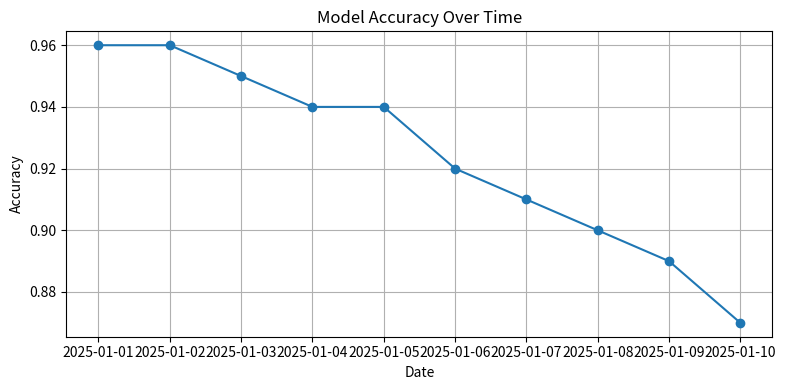
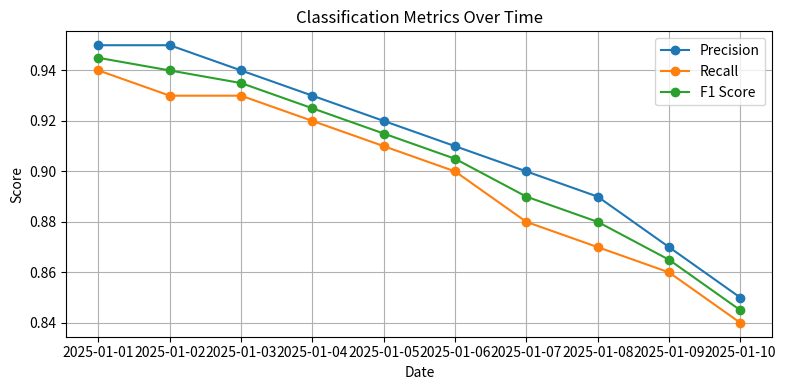
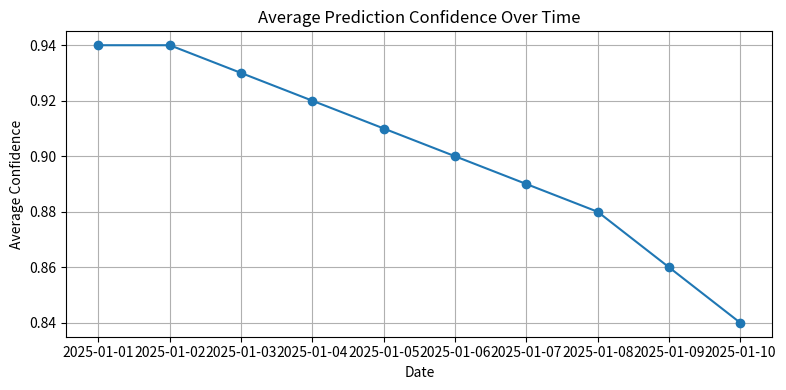

Reproduce these figures in Python, in order.
import pandas as pd
import matplotlib.pyplot as plt

performance_data = pd.DataFrame({
    "date": pd.date_range(
        start="2025-01-01",
        periods=10,
        freq="D"
    ),

    "accuracy": [
        0.96, 0.96, 0.95, 0.94, 0.94,
        0.92, 0.91, 0.90, 0.89, 0.87
    ],

    "precision": [
        0.95, 0.95, 0.94, 0.93, 0.92,
        0.91, 0.90, 0.89, 0.87, 0.85
    ],

    "recall": [
        0.94, 0.93, 0.93, 0.92, 0.91,
        0.90, 0.88, 0.87, 0.86, 0.84
    ],

    "f1_score": [
        0.945, 0.94, 0.935, 0.925, 0.915,
        0.905, 0.89, 0.88, 0.865, 0.845
    ],

    "avg_confidence": [
        0.94, 0.94, 0.93, 0.92, 0.91,
        0.90, 0.89, 0.88, 0.86, 0.84
    ]
})

print("Model Performance Tracking Data:")
print(performance_data)

plt.figure(figsize=(8, 4))

plt.plot(
    performance_data["date"],
    performance_data["accuracy"],
    marker="o"
)

plt.title("Model Accuracy Over Time")
plt.xlabel("Date")
plt.ylabel("Accuracy")
plt.grid(True)
plt.tight_layout()
plt.show()

plt.figure(figsize=(8, 4))

plt.plot(
    performance_data["date"],
    performance_data["precision"],
    marker="o",
    label="Precision"
)

plt.plot(
    performance_data["date"],
    performance_data["recall"],
    marker="o",
    label="Recall"
)

plt.plot(
    performance_data["date"],
    performance_data["f1_score"],
    marker="o",
    label="F1 Score"
)

plt.title("Classification Metrics Over Time")
plt.xlabel("Date")
plt.ylabel("Score")
plt.legend()
plt.grid(True)
plt.tight_layout()
plt.show()

plt.figure(figsize=(8, 4))

plt.plot(
    performance_data["date"],
    performance_data["avg_confidence"],
    marker="o"
)

plt.title("Average Prediction Confidence Over Time")
plt.xlabel("Date")
plt.ylabel("Average Confidence")
plt.grid(True)
plt.tight_layout()
plt.show()

latest_accuracy = performance_data["accuracy"].iloc[-1]
latest_f1 = performance_data["f1_score"].iloc[-1]

if latest_accuracy < 0.90:
    print("⚠️ Alert: Accuracy dropped below threshold")

if latest_f1 < 0.85:
    print("⚠️ Alert: F1-score dropped below threshold")

accuracy_change = (
    performance_data["accuracy"].iloc[-1]
    - performance_data["accuracy"].iloc[0]
)

f1_change = (
    performance_data["f1_score"].iloc[-1]
    - performance_data["f1_score"].iloc[0]
)

print("Accuracy Change:", round(accuracy_change, 4))
print("F1-score Change:", round(f1_change, 4))
